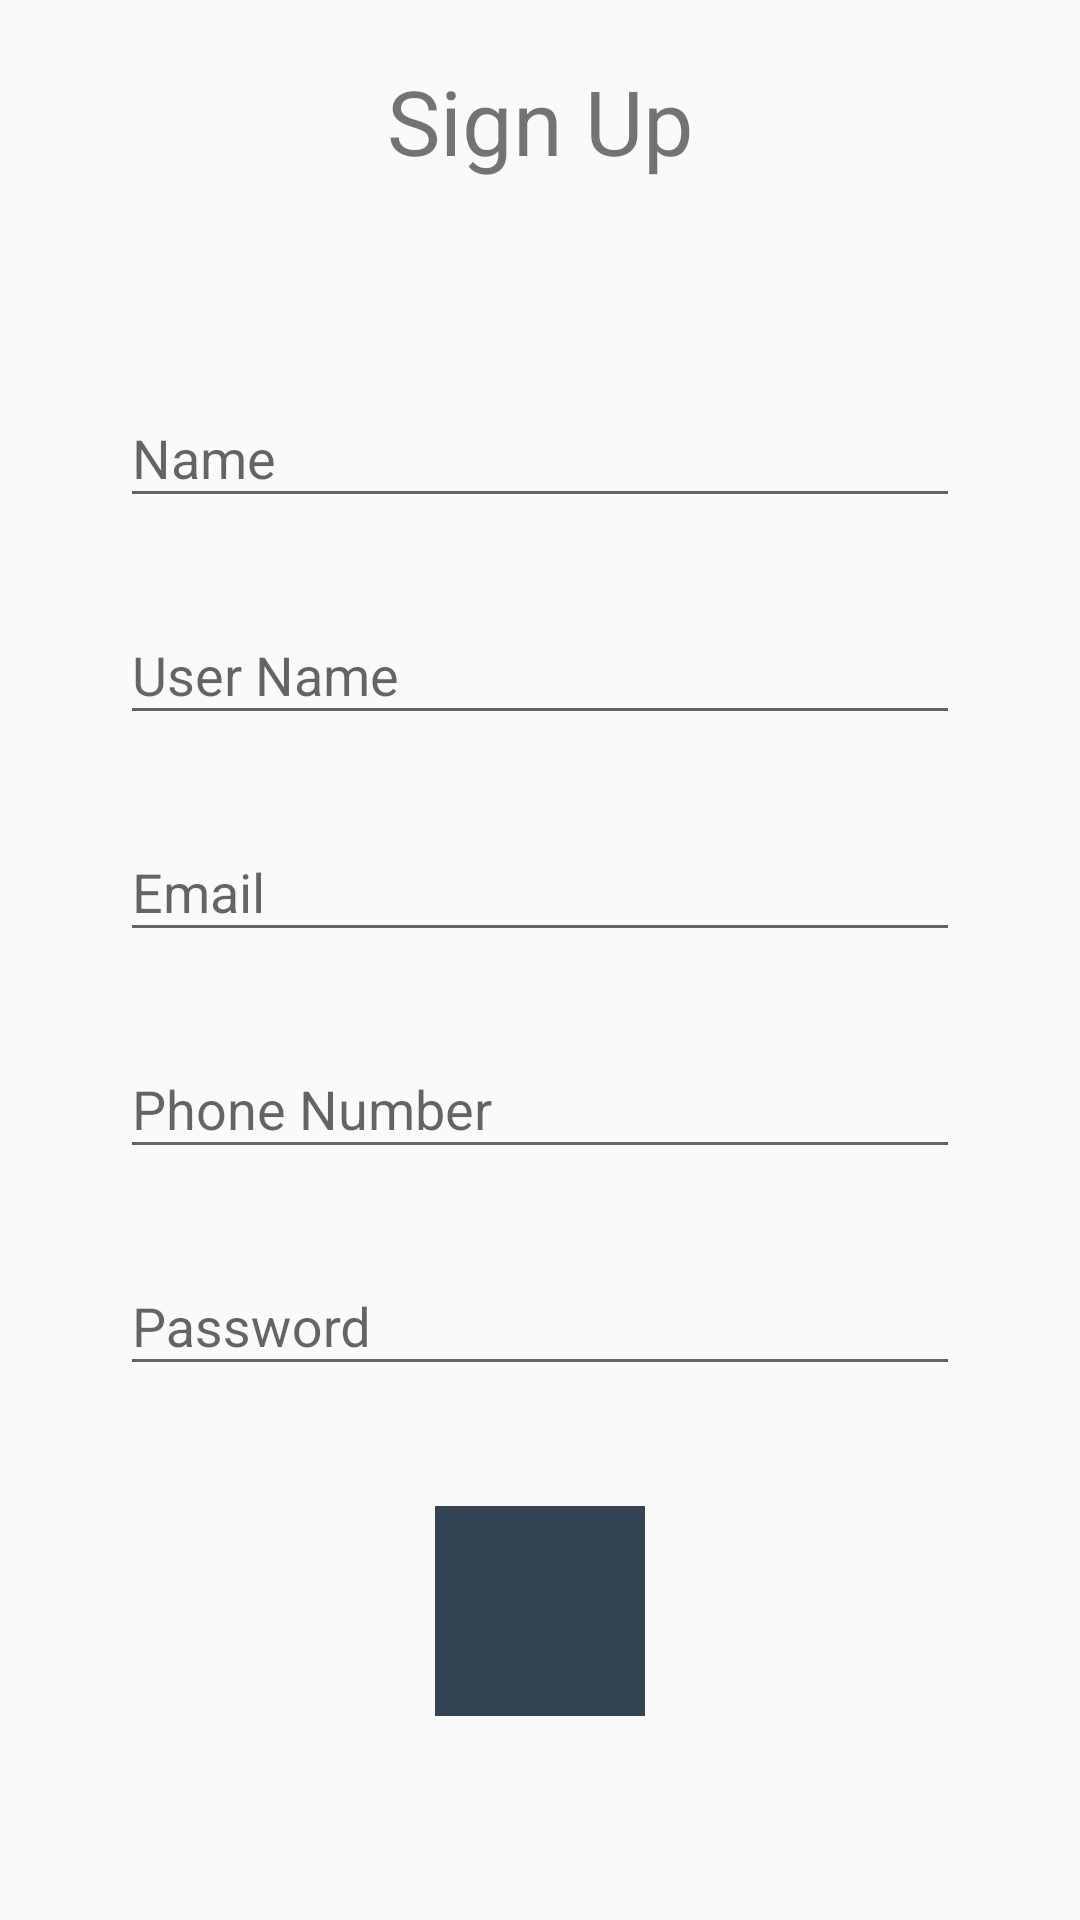

Reconstruct the res/layout file that produces this screen, plus the resources it refers to.
<!-- AndroidManifest.xml: application theme Theme.FliprAndroid -->
<!-- res/layout/activity_dealer_sign_up.xml -->
<?xml version="1.0" encoding="utf-8"?>
<RelativeLayout xmlns:android="http://schemas.android.com/apk/res/android"
    xmlns:app="http://schemas.android.com/apk/res-auto"
    xmlns:tools="http://schemas.android.com/tools"
    android:layout_width="match_parent"
    android:layout_height="match_parent"
    tools:context=".CommonSignUp">

    <TextView
        android:id="@+id/dealerSignUp"
        android:layout_width="match_parent"
        android:layout_height="wrap_content"
        android:layout_alignParentStart="true"
        android:layout_alignParentEnd="true"
        android:layout_marginHorizontal="30dp"
        android:layout_marginTop="20dp"
        android:text="Sign Up"
        android:textAlignment="center"
        android:textSize="30sp" />

    <LinearLayout
        android:id="@+id/ll"
        android:layout_width="match_parent"
        android:layout_height="wrap_content"
        android:layout_below="@+id/dealerSignUp"
        android:layout_marginHorizontal="40dp"
        android:layout_marginVertical="40dp"
        android:layout_marginTop="10dp"
        android:orientation="vertical">

        <com.google.android.material.textfield.TextInputLayout
            android:layout_width="match_parent"
            android:layout_height="wrap_content"
            android:layout_marginTop="20dp"
            android:hint="Name"
            app:boxStrokeColor="#000">

            <com.google.android.material.textfield.TextInputEditText
                android:id="@+id/dealerName"
                android:layout_width="match_parent"
                android:layout_height="match_parent" />

        </com.google.android.material.textfield.TextInputLayout>

        <com.google.android.material.textfield.TextInputLayout
            android:layout_width="match_parent"
            android:layout_height="wrap_content"
            android:layout_marginTop="20dp"

            android:hint="User Name"
            app:boxStrokeColor="#000">

            <com.google.android.material.textfield.TextInputEditText
                android:id="@+id/userName"
                android:layout_width="match_parent"
                android:layout_height="match_parent" />
        </com.google.android.material.textfield.TextInputLayout>

        <com.google.android.material.textfield.TextInputLayout
            android:layout_width="match_parent"
            android:layout_height="wrap_content"
            android:layout_marginTop="20dp"
            android:hint="Email"
            app:boxStrokeColor="#000">

            <com.google.android.material.textfield.TextInputEditText
                android:id="@+id/email"
                android:layout_width="match_parent"
                android:layout_height="match_parent"
                android:inputType="textEmailAddress" />
        </com.google.android.material.textfield.TextInputLayout>

        <com.google.android.material.textfield.TextInputLayout
            android:layout_width="match_parent"
            android:layout_height="wrap_content"
            android:layout_marginTop="20dp"

            android:hint="Phone Number"
            app:boxStrokeColor="#000">

            <com.google.android.material.textfield.TextInputEditText
                android:id="@+id/phoneNumber"
                android:layout_width="match_parent"
                android:layout_height="match_parent"
                android:inputType="phone" />

        </com.google.android.material.textfield.TextInputLayout>

        <com.google.android.material.textfield.TextInputLayout
            android:layout_width="match_parent"
            android:layout_height="wrap_content"
            android:layout_marginTop="20dp"
            android:hint="Password"
            app:boxStrokeColor="#000">

            <com.google.android.material.textfield.TextInputEditText
                android:id="@+id/password"
                android:layout_width="match_parent"
                android:layout_height="match_parent"
                android:inputType="textPassword" />

        </com.google.android.material.textfield.TextInputLayout>

    </LinearLayout>
    <ImageButton
        android:layout_width="70dp"
        android:layout_height="70dp"
        android:layout_centerHorizontal="true"
        android:background="#345"
        android:src="@drawable/ic_baseline_arrow_forward_24"

        android:layout_below="@+id/ll"/>

</RelativeLayout>
<!-- resources referenced by this layout -->
<resources>
  <style name="Theme.FliprAndroid" parent="Theme.AppCompat.DayNight.DarkActionBar">
          
          <item name="colorPrimary">@color/purple_500</item>
          <item name="colorPrimaryVariant">@color/purple_700</item>
          <item name="colorOnPrimary">@color/white</item>
          
          <item name="colorSecondary">@color/teal_200</item>
          <item name="colorSecondaryVariant">@color/teal_700</item>
          <item name="colorOnSecondary">@color/black</item>
          
          <item name="android:statusBarColor" tools:targetApi="l">?attr/colorPrimaryVariant</item>
          
      </style>
  <!-- not gathered from this repository: default colours our renderer supplied (Android Studio template values) -->
  <color name="purple_500">#FF6200EE</color>
  <color name="purple_700">#FF3700B3</color>
  <color name="teal_200">#FF03DAC5</color>
  <color name="teal_700">#FF018786</color>
  <color name="black">#FF000000</color>
  <color name="white">#FFFFFFFF</color>
</resources>
